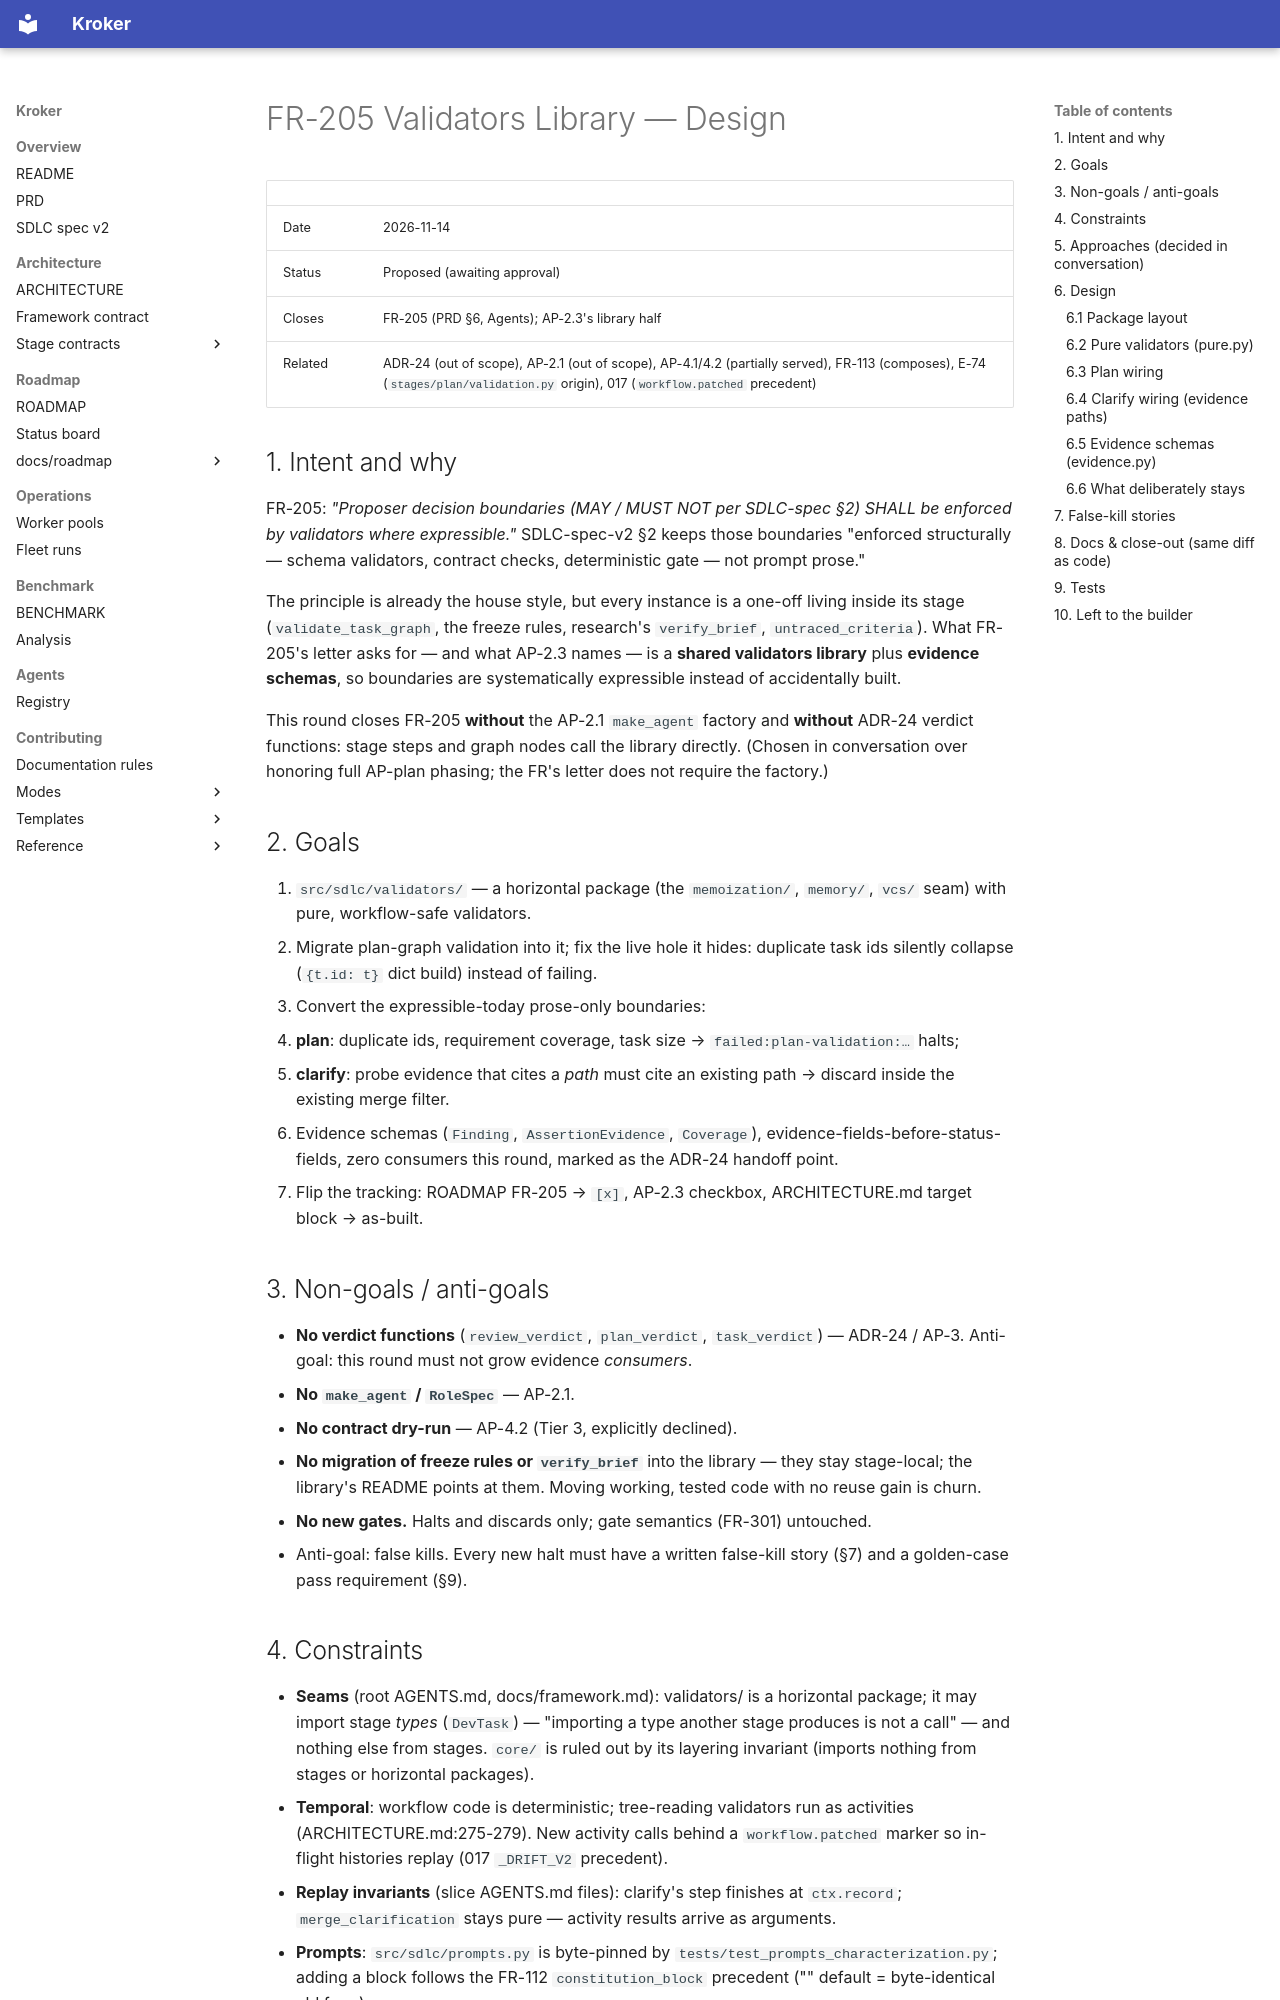

repository: Kit-Kroker/Kroker · page: superpowers/specs/2026-11-14-fr205-validators-library-design/index.html · generator: mkdocs

# FR-205 Validators Library — Design

| | |
|---|---|
| Date | 2026-11-14 |
| Status | Proposed (awaiting approval) |
| Closes | FR-205 (PRD §6, Agents); AP-2.3's library half |
| Related | ADR-24 (out of scope), AP-2.1 (out of scope), AP-4.1/4.2 (partially served), FR-113 (composes), E-74 (`stages/plan/validation.py` origin), 017 (`workflow.patched` precedent) |

## 1. Intent and why

FR-205: *"Proposer decision boundaries (MAY / MUST NOT per SDLC-spec §2)
SHALL be enforced by validators where expressible."* SDLC-spec-v2 §2 keeps
those boundaries "enforced structurally — schema validators, contract checks,
deterministic gate — not prompt prose."

The principle is already the house style, but every instance is a one-off
living inside its stage (`validate_task_graph`, the freeze rules, research's
`verify_brief`, `untraced_criteria`). What FR-205's letter asks for — and what
AP-2.3 names — is a **shared validators library** plus **evidence schemas**, so
boundaries are systematically expressible instead of accidentally built.

This round closes FR-205 **without** the AP-2.1 `make_agent` factory and
**without** ADR-24 verdict functions: stage steps and graph nodes call the
library directly. (Chosen in conversation over honoring full AP-plan phasing;
the FR's letter does not require the factory.)

## 2. Goals

1. `src/sdlc/validators/` — a horizontal package (the `memoization/`,
   `memory/`, `vcs/` seam) with pure, workflow-safe validators.
2. Migrate plan-graph validation into it; fix the live hole it hides:
   duplicate task ids silently collapse (`{t.id: t}` dict build) instead of
   failing.
3. Convert the expressible-today prose-only boundaries:
   - **plan**: duplicate ids, requirement coverage, task size →
     `failed:plan-validation:…` halts;
   - **clarify**: probe evidence that cites a *path* must cite an existing
     path → discard inside the existing merge filter.
4. Evidence schemas (`Finding`, `AssertionEvidence`, `Coverage`),
   evidence-fields-before-status-fields, zero consumers this round, marked as
   the ADR-24 handoff point.
5. Flip the tracking: ROADMAP FR-205 → `[x]`, AP-2.3 checkbox, ARCHITECTURE.md
   target block → as-built.

## 3. Non-goals / anti-goals

- **No verdict functions** (`review_verdict`, `plan_verdict`, `task_verdict`)
  — ADR-24 / AP-3. Anti-goal: this round must not grow evidence *consumers*.
- **No `make_agent` / `RoleSpec`** — AP-2.1.
- **No contract dry-run** — AP-4.2 (Tier 3, explicitly declined).
- **No migration of freeze rules or `verify_brief`** into the library — they
  stay stage-local; the library's README points at them. Moving working,
  tested code with no reuse gain is churn.
- **No new gates.** Halts and discards only; gate semantics (FR-301) untouched.
- Anti-goal: false kills. Every new halt must have a written false-kill story
  (§7) and a golden-case pass requirement (§9).

## 4. Constraints

- **Seams** (root AGENTS.md, docs/framework.md): validators/ is a horizontal
  package; it may import stage *types* (`DevTask`) — "importing a type
  another stage produces is not a call" — and nothing else from stages.
  `core/` is ruled out by its layering invariant (imports nothing from
  stages or horizontal packages).
- **Temporal**: workflow code is deterministic; tree-reading validators run
  as activities (ARCHITECTURE.md:275-279). New activity calls behind a
  `workflow.patched` marker so in-flight histories replay (017
  `_DRIFT_V2` precedent).
- **Replay invariants** (slice AGENTS.md files): clarify's step finishes at
  `ctx.record`; `merge_clarification` stays pure — activity results arrive as
  arguments.
- **Prompts**: `src/sdlc/prompts.py` is byte-pinned by
  `tests/test_prompts_characterization.py`; adding a block follows the FR-112
  `constitution_block` precedent ("" default = byte-identical old form).
- **File size**: 1000-line ceiling; the library starts far below.
- **Artifact boundary**: stage-contract clauses updated in the same diff as
  behavior.
